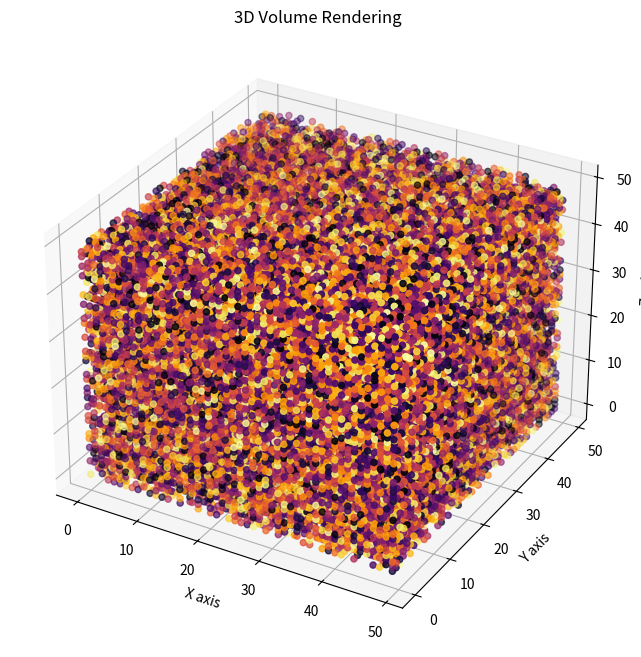

Source code (Python):
import numpy as np

import matplotlib.pyplot as plt

from mpl_toolkits.mplot3d import Axes3D

data = np.random.rand(50, 50, 50)

fig = plt.figure(figsize=(10, 8))

ax = fig.add_subplot(111, projection='3d')

x, y, z = np.indices(data.shape)

threshold = 0.5

ax.scatter(x[data > threshold], y[data > threshold], z[data > threshold],

           c=data[data > threshold], cmap='inferno', marker='o')

ax.set_title("3D Volume Rendering")

ax.set_xlabel("X axis")

ax.set_ylabel("Y axis")

ax.set_zlabel("Z axis")

plt.show()